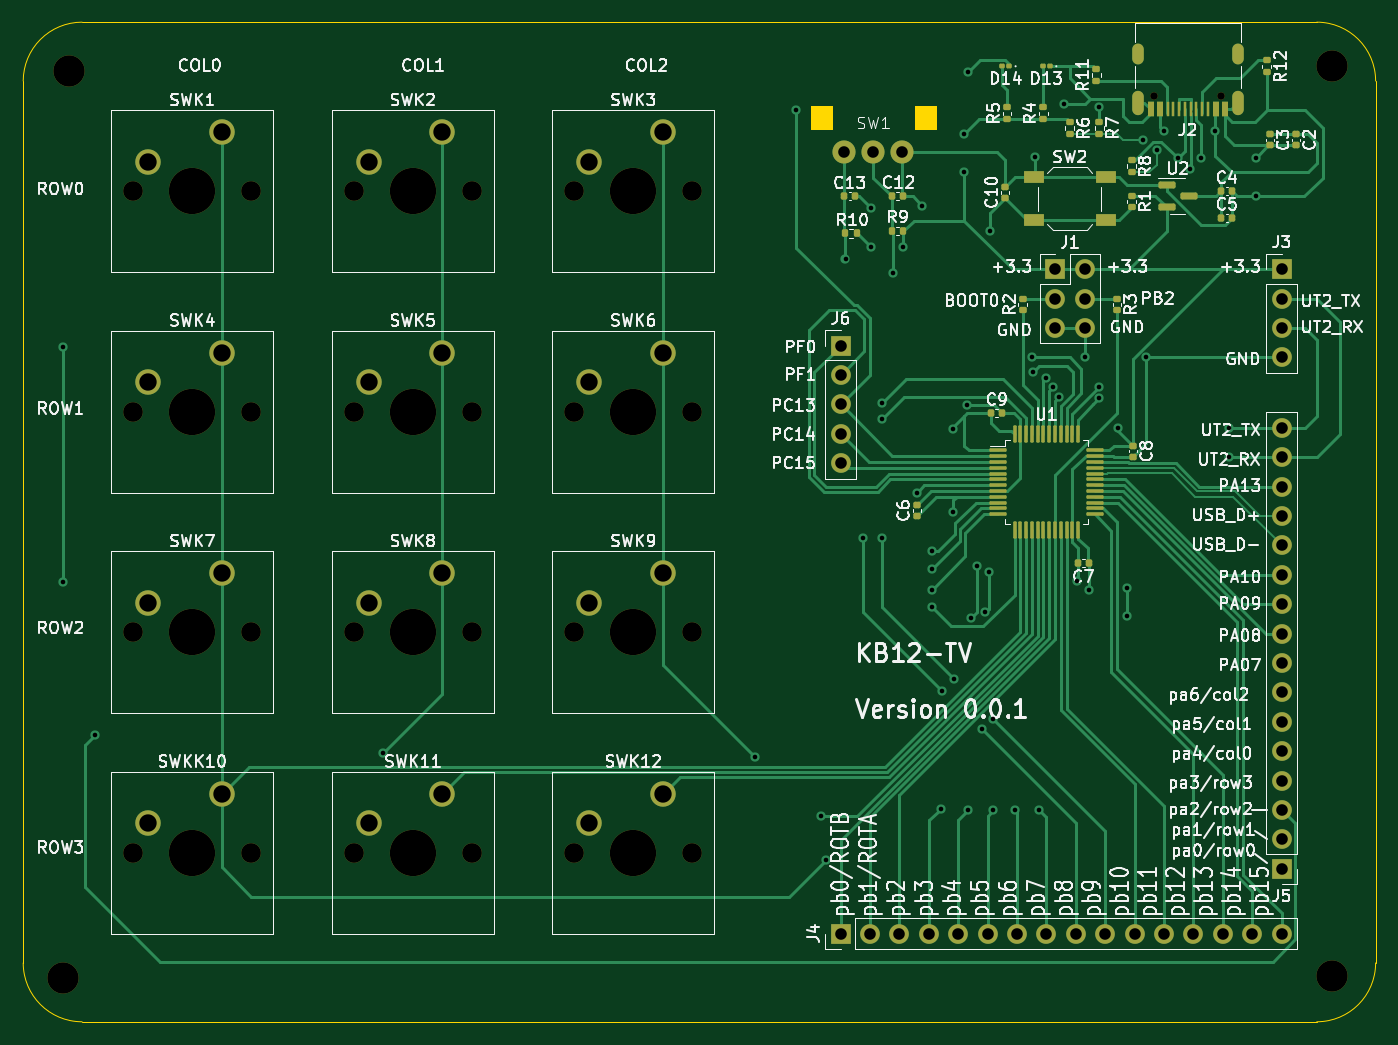
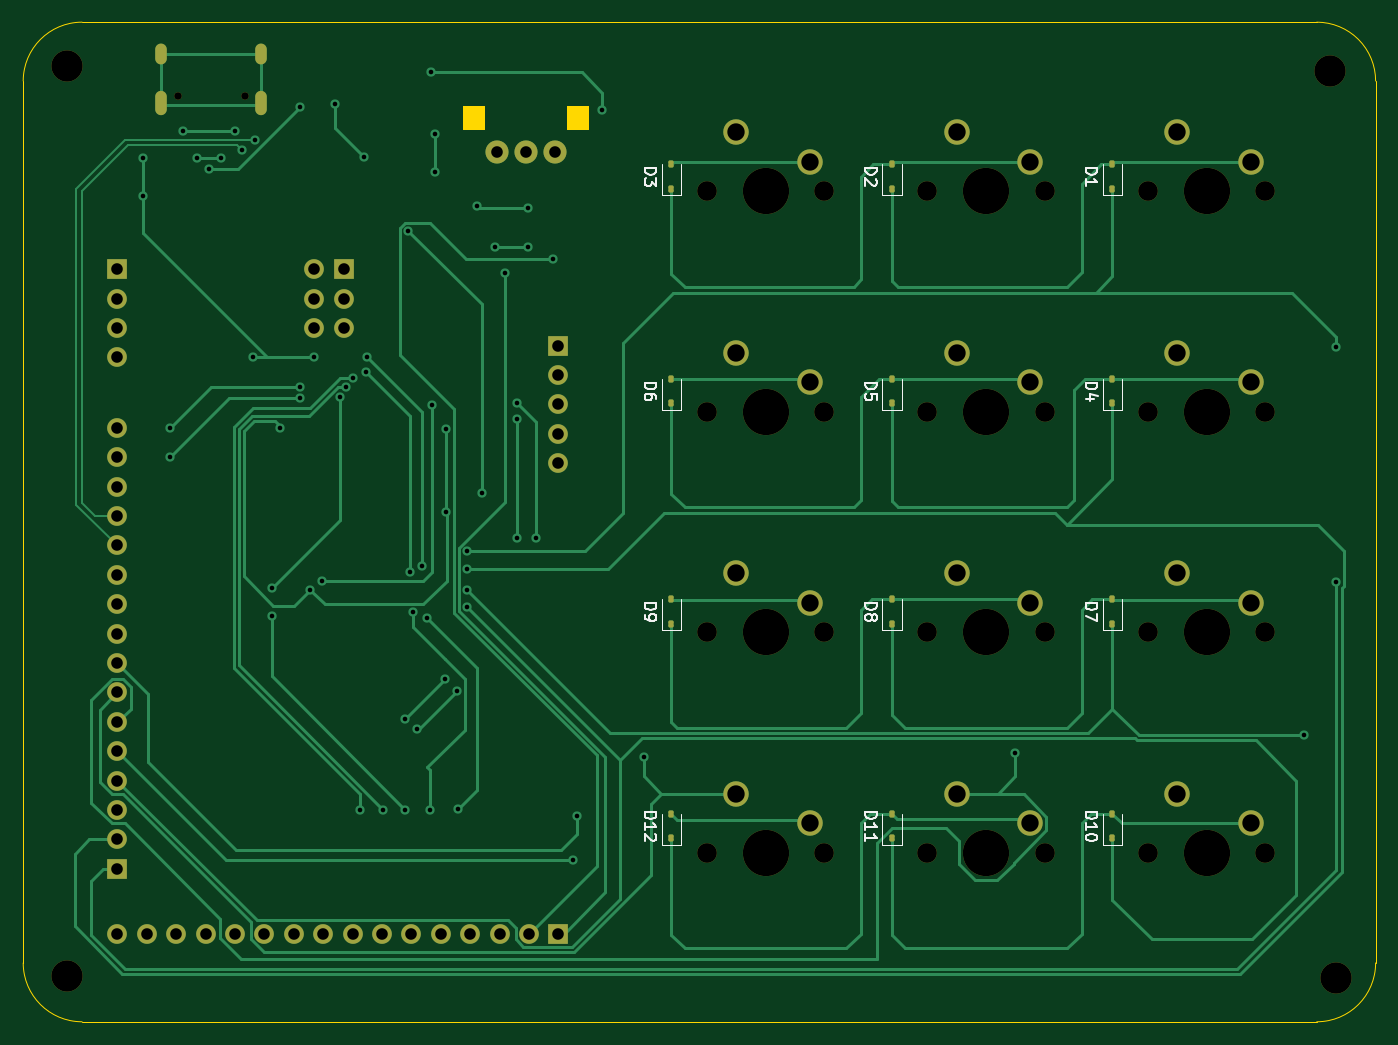
Circuit board: 11 layer files. Board 116.8 x 86.4 mm.
- bottom_copper: pro72-B_Cu.gbr (26745 bytes)
- bottom_mask: pro72-B_Mask.gbr (5979 bytes)
- paste: pro72-B_Paste.gbr (1956 bytes)
- bottom_silk: pro72-B_Silkscreen.gbr (18418 bytes)
- outline: pro72-Edge_Cuts.gbr (1783 bytes)
- top_copper: pro72-F_Cu.gbr (39971 bytes)
- top_mask: pro72-F_Mask.gbr (9970 bytes)
- paste: pro72-F_Paste.gbr (5944 bytes)
- top_silk: pro72-F_Silkscreen.gbr (212557 bytes)
- drill: pro72-NPTH.drl (1166 bytes)
- drill: pro72-PTH.drl (2629 bytes)

=== bottom_copper: pro72-B_Cu.gbr (26745 bytes, source omitted) ===
=== bottom_mask: pro72-B_Mask.gbr ===
%TF.GenerationSoftware,KiCad,Pcbnew,7.0.6-7.0.6~ubuntu20.04.1*%
%TF.CreationDate,2023-09-11T17:25:35+08:00*%
%TF.ProjectId,pro72,70726f37-322e-46b6-9963-61645f706362,rev?*%
%TF.SameCoordinates,Original*%
%TF.FileFunction,Soldermask,Bot*%
%TF.FilePolarity,Negative*%
%FSLAX46Y46*%
G04 Gerber Fmt 4.6, Leading zero omitted, Abs format (unit mm)*
G04 Created by KiCad (PCBNEW 7.0.6-7.0.6~ubuntu20.04.1) date 2023-09-11 17:25:35*
%MOMM*%
%LPD*%
G01*
G04 APERTURE LIST*
G04 Aperture macros list*
%AMRoundRect*
0 Rectangle with rounded corners*
0 $1 Rounding radius*
0 $2 $3 $4 $5 $6 $7 $8 $9 X,Y pos of 4 corners*
0 Add a 4 corners polygon primitive as box body*
4,1,4,$2,$3,$4,$5,$6,$7,$8,$9,$2,$3,0*
0 Add four circle primitives for the rounded corners*
1,1,$1+$1,$2,$3*
1,1,$1+$1,$4,$5*
1,1,$1+$1,$6,$7*
1,1,$1+$1,$8,$9*
0 Add four rect primitives between the rounded corners*
20,1,$1+$1,$2,$3,$4,$5,0*
20,1,$1+$1,$4,$5,$6,$7,0*
20,1,$1+$1,$6,$7,$8,$9,0*
20,1,$1+$1,$8,$9,$2,$3,0*%
G04 Aperture macros list end*
%ADD10C,1.700000*%
%ADD11C,4.000000*%
%ADD12C,2.200000*%
%ADD13R,1.700000X1.700000*%
%ADD14O,1.700000X1.700000*%
%ADD15C,2.700000*%
%ADD16C,2.000000*%
%ADD17C,0.650000*%
%ADD18O,1.000000X2.100000*%
%ADD19O,1.000000X1.800000*%
%ADD20RoundRect,0.112500X0.112500X-0.187500X0.112500X0.187500X-0.112500X0.187500X-0.112500X-0.187500X0*%
G04 APERTURE END LIST*
D10*
%TO.C,SWK12*%
X159385000Y-107315000D03*
D11*
X164465000Y-107315000D03*
D10*
X169545000Y-107315000D03*
D12*
X167005000Y-102235000D03*
X160655000Y-104775000D03*
%TD*%
D10*
%TO.C,SWK8*%
X140335000Y-88265000D03*
D11*
X145415000Y-88265000D03*
D10*
X150495000Y-88265000D03*
D12*
X147955000Y-83185000D03*
X141605000Y-85725000D03*
%TD*%
D10*
%TO.C,SWKK10*%
X121285000Y-107315000D03*
D11*
X126365000Y-107315000D03*
D10*
X131445000Y-107315000D03*
D12*
X128905000Y-102235000D03*
X122555000Y-104775000D03*
%TD*%
D13*
%TO.C,J5*%
X220472000Y-108712000D03*
D14*
X220472000Y-106172000D03*
X220472000Y-103632000D03*
X220472000Y-101092000D03*
X220472000Y-98552000D03*
X220472000Y-96012000D03*
X220472000Y-93472000D03*
X220472000Y-90932000D03*
X220472000Y-88392000D03*
X220472000Y-85852000D03*
X220472000Y-83312000D03*
X220472000Y-80772000D03*
X220472000Y-78232000D03*
X220472000Y-75692000D03*
X220472000Y-73152000D03*
X220472000Y-70612000D03*
%TD*%
D15*
%TO.C,H4*%
X115189000Y-118110000D03*
%TD*%
D10*
%TO.C,SWK2*%
X140335000Y-50165000D03*
D11*
X145415000Y-50165000D03*
D10*
X150495000Y-50165000D03*
D12*
X147955000Y-45085000D03*
X141605000Y-47625000D03*
%TD*%
D16*
%TO.C,SW1*%
X182700000Y-46800000D03*
X185200000Y-46800000D03*
X187700000Y-46800000D03*
%TD*%
D13*
%TO.C,J1*%
X200914000Y-56904000D03*
D14*
X203454000Y-56904000D03*
X200914000Y-59444000D03*
X203454000Y-59444000D03*
X200914000Y-61984000D03*
X203454000Y-61984000D03*
%TD*%
D15*
%TO.C,H3*%
X224790000Y-117983000D03*
%TD*%
D10*
%TO.C,SWK6*%
X159385000Y-69215000D03*
D11*
X164465000Y-69215000D03*
D10*
X169545000Y-69215000D03*
D12*
X167005000Y-64135000D03*
X160655000Y-66675000D03*
%TD*%
D10*
%TO.C,SWK5*%
X140335000Y-69215000D03*
D11*
X145415000Y-69215000D03*
D10*
X150495000Y-69215000D03*
D12*
X147955000Y-64135000D03*
X141605000Y-66675000D03*
%TD*%
D10*
%TO.C,SWK3*%
X159385000Y-50165000D03*
D11*
X164465000Y-50165000D03*
D10*
X169545000Y-50165000D03*
D12*
X167005000Y-45085000D03*
X160655000Y-47625000D03*
%TD*%
D17*
%TO.C,J2*%
X215260000Y-41980000D03*
X209480000Y-41980000D03*
D18*
X216690000Y-42500000D03*
D19*
X216690000Y-38300000D03*
D18*
X208050000Y-42500000D03*
D19*
X208050000Y-38300000D03*
%TD*%
D10*
%TO.C,SWK11*%
X140335000Y-107315000D03*
D11*
X145415000Y-107315000D03*
D10*
X150495000Y-107315000D03*
D12*
X147955000Y-102235000D03*
X141605000Y-104775000D03*
%TD*%
D10*
%TO.C,SWK7*%
X121285000Y-88265000D03*
D11*
X126365000Y-88265000D03*
D10*
X131445000Y-88265000D03*
D12*
X128905000Y-83185000D03*
X122555000Y-85725000D03*
%TD*%
D10*
%TO.C,SWK1*%
X121285000Y-50165000D03*
D11*
X126365000Y-50165000D03*
D10*
X131445000Y-50165000D03*
D12*
X128905000Y-45085000D03*
X122555000Y-47625000D03*
%TD*%
D13*
%TO.C,J3*%
X220472000Y-56896000D03*
D14*
X220472000Y-59436000D03*
X220472000Y-61976000D03*
X220472000Y-64516000D03*
%TD*%
D10*
%TO.C,SWK9*%
X159385000Y-88265000D03*
D11*
X164465000Y-88265000D03*
D10*
X169545000Y-88265000D03*
D12*
X167005000Y-83185000D03*
X160655000Y-85725000D03*
%TD*%
D15*
%TO.C,H1*%
X115697000Y-39751000D03*
%TD*%
%TO.C,H2*%
X224790000Y-39370000D03*
%TD*%
D13*
%TO.C,J4*%
X182372000Y-114300000D03*
D14*
X184912000Y-114300000D03*
X187452000Y-114300000D03*
X189992000Y-114300000D03*
X192532000Y-114300000D03*
X195072000Y-114300000D03*
X197612000Y-114300000D03*
X200152000Y-114300000D03*
X202692000Y-114300000D03*
X205232000Y-114300000D03*
X207772000Y-114300000D03*
X210312000Y-114300000D03*
X212852000Y-114300000D03*
X215392000Y-114300000D03*
X217932000Y-114300000D03*
X220472000Y-114300000D03*
%TD*%
D13*
%TO.C,J6*%
X182372000Y-63500000D03*
D14*
X182372000Y-66040000D03*
X182372000Y-68580000D03*
X182372000Y-71120000D03*
X182372000Y-73660000D03*
%TD*%
D10*
%TO.C,SWK4*%
X121285000Y-69215000D03*
D11*
X126365000Y-69215000D03*
D10*
X131445000Y-69215000D03*
D12*
X128905000Y-64135000D03*
X122555000Y-66675000D03*
%TD*%
D20*
%TO.C,D1*%
X134493000Y-49945000D03*
X134493000Y-47845000D03*
%TD*%
%TO.C,D8*%
X153543000Y-87537000D03*
X153543000Y-85437000D03*
%TD*%
%TO.C,D4*%
X134493000Y-68487000D03*
X134493000Y-66387000D03*
%TD*%
%TO.C,D12*%
X172593000Y-106079000D03*
X172593000Y-103979000D03*
%TD*%
%TO.C,D5*%
X153543000Y-68487000D03*
X153543000Y-66387000D03*
%TD*%
%TO.C,D11*%
X153543000Y-106079000D03*
X153543000Y-103979000D03*
%TD*%
%TO.C,D6*%
X172593000Y-68487000D03*
X172593000Y-66387000D03*
%TD*%
%TO.C,D7*%
X134493000Y-87537000D03*
X134493000Y-85437000D03*
%TD*%
%TO.C,D9*%
X172593000Y-87537000D03*
X172593000Y-85437000D03*
%TD*%
%TO.C,D3*%
X172593000Y-49945000D03*
X172593000Y-47845000D03*
%TD*%
%TO.C,D2*%
X153543000Y-49945000D03*
X153543000Y-47845000D03*
%TD*%
%TO.C,D10*%
X134493000Y-106079000D03*
X134493000Y-103979000D03*
%TD*%
M02*

=== paste: pro72-B_Paste.gbr (1956 bytes, source withheld) ===
=== bottom_silk: pro72-B_Silkscreen.gbr (18418 bytes, source omitted) ===
=== outline: pro72-Edge_Cuts.gbr ===
%TF.GenerationSoftware,KiCad,Pcbnew,7.0.6-7.0.6~ubuntu20.04.1*%
%TF.CreationDate,2023-09-11T17:25:35+08:00*%
%TF.ProjectId,pro72,70726f37-322e-46b6-9963-61645f706362,rev?*%
%TF.SameCoordinates,Original*%
%TF.FileFunction,Profile,NP*%
%FSLAX46Y46*%
G04 Gerber Fmt 4.6, Leading zero omitted, Abs format (unit mm)*
G04 Created by KiCad (PCBNEW 7.0.6-7.0.6~ubuntu20.04.1) date 2023-09-11 17:25:35*
%MOMM*%
%LPD*%
G01*
G04 APERTURE LIST*
%TA.AperFunction,Profile*%
%ADD10C,0.100000*%
%TD*%
%TA.AperFunction,Profile*%
%ADD11C,0.050000*%
%TD*%
G04 APERTURE END LIST*
D10*
X116840000Y-35560000D02*
G75*
G03*
X111760000Y-40640000I0J-5080000D01*
G01*
X116840000Y-35560000D02*
X223520000Y-35560000D01*
X111760000Y-116840000D02*
G75*
G03*
X116840000Y-121920000I5080000J0D01*
G01*
X223520000Y-121920000D02*
X116840000Y-121920000D01*
X228600000Y-40640000D02*
G75*
G03*
X223520000Y-35560000I-5080000J0D01*
G01*
X111760000Y-116840000D02*
X111760000Y-40640000D01*
X228600000Y-40640000D02*
X228600000Y-116840000D01*
X223520000Y-121920000D02*
G75*
G03*
X228600000Y-116840000I0J5080000D01*
G01*
D11*
%TO.C,SW1*%
X179800000Y-42800000D02*
X181600000Y-42800000D01*
X181600000Y-42800000D02*
X181600000Y-44800000D01*
X181600000Y-44800000D02*
X179800000Y-44800000D01*
X179800000Y-44800000D02*
X179800000Y-42800000D01*
G36*
X179800000Y-42800000D02*
G01*
X181600000Y-42800000D01*
X181600000Y-44800000D01*
X179800000Y-44800000D01*
X179800000Y-42800000D01*
G37*
X188800000Y-42800000D02*
X190600000Y-42800000D01*
X190600000Y-42800000D02*
X190600000Y-44800000D01*
X190600000Y-44800000D02*
X188800000Y-44800000D01*
X188800000Y-44800000D02*
X188800000Y-42800000D01*
G36*
X188800000Y-42800000D02*
G01*
X190600000Y-42800000D01*
X190600000Y-44800000D01*
X188800000Y-44800000D01*
X188800000Y-42800000D01*
G37*
%TD*%
M02*

=== top_copper: pro72-F_Cu.gbr (39971 bytes, source omitted) ===
=== top_mask: pro72-F_Mask.gbr (9970 bytes, source omitted) ===
=== paste: pro72-F_Paste.gbr ===
%TF.GenerationSoftware,KiCad,Pcbnew,7.0.6-7.0.6~ubuntu20.04.1*%
%TF.CreationDate,2023-09-11T17:25:35+08:00*%
%TF.ProjectId,pro72,70726f37-322e-46b6-9963-61645f706362,rev?*%
%TF.SameCoordinates,Original*%
%TF.FileFunction,Paste,Top*%
%TF.FilePolarity,Positive*%
%FSLAX46Y46*%
G04 Gerber Fmt 4.6, Leading zero omitted, Abs format (unit mm)*
G04 Created by KiCad (PCBNEW 7.0.6-7.0.6~ubuntu20.04.1) date 2023-09-11 17:25:35*
%MOMM*%
%LPD*%
G01*
G04 APERTURE LIST*
G04 Aperture macros list*
%AMRoundRect*
0 Rectangle with rounded corners*
0 $1 Rounding radius*
0 $2 $3 $4 $5 $6 $7 $8 $9 X,Y pos of 4 corners*
0 Add a 4 corners polygon primitive as box body*
4,1,4,$2,$3,$4,$5,$6,$7,$8,$9,$2,$3,0*
0 Add four circle primitives for the rounded corners*
1,1,$1+$1,$2,$3*
1,1,$1+$1,$4,$5*
1,1,$1+$1,$6,$7*
1,1,$1+$1,$8,$9*
0 Add four rect primitives between the rounded corners*
20,1,$1+$1,$2,$3,$4,$5,0*
20,1,$1+$1,$4,$5,$6,$7,0*
20,1,$1+$1,$6,$7,$8,$9,0*
20,1,$1+$1,$8,$9,$2,$3,0*%
G04 Aperture macros list end*
%ADD10RoundRect,0.135000X0.135000X0.185000X-0.135000X0.185000X-0.135000X-0.185000X0.135000X-0.185000X0*%
%ADD11RoundRect,0.140000X-0.140000X-0.170000X0.140000X-0.170000X0.140000X0.170000X-0.140000X0.170000X0*%
%ADD12RoundRect,0.135000X-0.185000X0.135000X-0.185000X-0.135000X0.185000X-0.135000X0.185000X0.135000X0*%
%ADD13RoundRect,0.140000X-0.170000X0.140000X-0.170000X-0.140000X0.170000X-0.140000X0.170000X0.140000X0*%
%ADD14RoundRect,0.135000X0.185000X-0.135000X0.185000X0.135000X-0.185000X0.135000X-0.185000X-0.135000X0*%
%ADD15RoundRect,0.079500X0.079500X0.100500X-0.079500X0.100500X-0.079500X-0.100500X0.079500X-0.100500X0*%
%ADD16RoundRect,0.150000X-0.587500X-0.150000X0.587500X-0.150000X0.587500X0.150000X-0.587500X0.150000X0*%
%ADD17RoundRect,0.140000X0.170000X-0.140000X0.170000X0.140000X-0.170000X0.140000X-0.170000X-0.140000X0*%
%ADD18R,0.600000X1.240000*%
%ADD19R,0.300000X1.240000*%
%ADD20R,1.800000X1.100000*%
%ADD21RoundRect,0.075000X-0.662500X-0.075000X0.662500X-0.075000X0.662500X0.075000X-0.662500X0.075000X0*%
%ADD22RoundRect,0.075000X-0.075000X-0.662500X0.075000X-0.662500X0.075000X0.662500X-0.075000X0.662500X0*%
%ADD23RoundRect,0.140000X0.140000X0.170000X-0.140000X0.170000X-0.140000X-0.170000X0.140000X-0.170000X0*%
G04 APERTURE END LIST*
D10*
%TO.C,R10*%
X183780000Y-53800000D03*
X182760000Y-53800000D03*
%TD*%
D11*
%TO.C,C12*%
X186820000Y-50600000D03*
X187780000Y-50600000D03*
%TD*%
D12*
%TO.C,R3*%
X206248000Y-59436000D03*
X206248000Y-60456000D03*
%TD*%
D13*
%TO.C,C3*%
X219456000Y-45240000D03*
X219456000Y-46200000D03*
%TD*%
D11*
%TO.C,C5*%
X215265000Y-52451000D03*
X216225000Y-52451000D03*
%TD*%
D14*
%TO.C,R5*%
X196753000Y-43946000D03*
X196753000Y-42926000D03*
%TD*%
D15*
%TO.C,D14*%
X196980500Y-39370000D03*
X196290500Y-39370000D03*
%TD*%
D16*
%TO.C,U2*%
X210566000Y-49662000D03*
X210566000Y-51562000D03*
X212441000Y-50612000D03*
%TD*%
D10*
%TO.C,R9*%
X187800000Y-53600000D03*
X186780000Y-53600000D03*
%TD*%
D15*
%TO.C,D13*%
X200497000Y-39370000D03*
X199807000Y-39370000D03*
%TD*%
D11*
%TO.C,C9*%
X195382000Y-69342000D03*
X196342000Y-69342000D03*
%TD*%
D17*
%TO.C,C6*%
X188976000Y-78232000D03*
X188976000Y-77272000D03*
%TD*%
%TO.C,C10*%
X196596000Y-50742000D03*
X196596000Y-49782000D03*
%TD*%
D12*
%TO.C,R12*%
X219202000Y-38862000D03*
X219202000Y-39882000D03*
%TD*%
%TO.C,R1*%
X207518000Y-50546000D03*
X207518000Y-51566000D03*
%TD*%
%TO.C,R7*%
X204724000Y-44196000D03*
X204724000Y-45216000D03*
%TD*%
D18*
%TO.C,J2*%
X215570000Y-43100000D03*
X214770000Y-43100000D03*
D19*
X213620000Y-43100000D03*
X212620000Y-43100000D03*
X212120000Y-43100000D03*
X211120000Y-43100000D03*
D18*
X209970000Y-43100000D03*
X209170000Y-43100000D03*
X209170000Y-43100000D03*
X209970000Y-43100000D03*
D19*
X210620000Y-43100000D03*
X211620000Y-43100000D03*
X213120000Y-43100000D03*
X214120000Y-43100000D03*
D18*
X214770000Y-43100000D03*
X215570000Y-43100000D03*
%TD*%
D14*
%TO.C,R8*%
X207518000Y-48518000D03*
X207518000Y-47498000D03*
%TD*%
%TO.C,R4*%
X199898000Y-43942000D03*
X199898000Y-42922000D03*
%TD*%
D13*
%TO.C,C8*%
X207645000Y-72136000D03*
X207645000Y-73096000D03*
%TD*%
%TO.C,C2*%
X221742000Y-45240000D03*
X221742000Y-46200000D03*
%TD*%
D20*
%TO.C,SW2*%
X199084000Y-48950000D03*
X205284000Y-48950000D03*
X199084000Y-52650000D03*
X205284000Y-52650000D03*
%TD*%
D21*
%TO.C,U1*%
X195989500Y-72561000D03*
X195989500Y-73061000D03*
X195989500Y-73561000D03*
X195989500Y-74061000D03*
X195989500Y-74561000D03*
X195989500Y-75061000D03*
X195989500Y-75561000D03*
X195989500Y-76061000D03*
X195989500Y-76561000D03*
X195989500Y-77061000D03*
X195989500Y-77561000D03*
X195989500Y-78061000D03*
D22*
X197402000Y-79473500D03*
X197902000Y-79473500D03*
X198402000Y-79473500D03*
X198902000Y-79473500D03*
X199402000Y-79473500D03*
X199902000Y-79473500D03*
X200402000Y-79473500D03*
X200902000Y-79473500D03*
X201402000Y-79473500D03*
X201902000Y-79473500D03*
X202402000Y-79473500D03*
X202902000Y-79473500D03*
D21*
X204314500Y-78061000D03*
X204314500Y-77561000D03*
X204314500Y-77061000D03*
X204314500Y-76561000D03*
X204314500Y-76061000D03*
X204314500Y-75561000D03*
X204314500Y-75061000D03*
X204314500Y-74561000D03*
X204314500Y-74061000D03*
X204314500Y-73561000D03*
X204314500Y-73061000D03*
X204314500Y-72561000D03*
D22*
X202902000Y-71148500D03*
X202402000Y-71148500D03*
X201902000Y-71148500D03*
X201402000Y-71148500D03*
X200902000Y-71148500D03*
X200402000Y-71148500D03*
X199902000Y-71148500D03*
X199402000Y-71148500D03*
X198902000Y-71148500D03*
X198402000Y-71148500D03*
X197902000Y-71148500D03*
X197402000Y-71148500D03*
%TD*%
D11*
%TO.C,C4*%
X215265000Y-50165000D03*
X216225000Y-50165000D03*
%TD*%
%TO.C,C13*%
X182690000Y-50600000D03*
X183650000Y-50600000D03*
%TD*%
D12*
%TO.C,R6*%
X202184000Y-44196000D03*
X202184000Y-45216000D03*
%TD*%
D23*
%TO.C,C7*%
X203835000Y-82296000D03*
X202875000Y-82296000D03*
%TD*%
D14*
%TO.C,R2*%
X198120000Y-60464000D03*
X198120000Y-59444000D03*
%TD*%
%TO.C,R11*%
X204470000Y-40640000D03*
X204470000Y-39620000D03*
%TD*%
M02*

=== top_silk: pro72-F_Silkscreen.gbr (212557 bytes, source omitted) ===
=== drill: pro72-NPTH.drl ===
M48
; DRILL file {KiCad 7.0.6-7.0.6~ubuntu20.04.1} date 2023 9-р сар 11, Да 17:25:37
; FORMAT={-:-/ absolute / inch / decimal}
; #@! TF.CreationDate,2023-09-11T17:25:37+08:00
; #@! TF.GenerationSoftware,Kicad,Pcbnew,7.0.6-7.0.6~ubuntu20.04.1
; #@! TF.FileFunction,NonPlated,1,2,NPTH
FMAT,2
INCH
; #@! TA.AperFunction,NonPlated,NPTH,ComponentDrill
T1C0.0256
; #@! TA.AperFunction,NonPlated,NPTH,ComponentDrill
T2C0.0669
; #@! TA.AperFunction,NonPlated,NPTH,ComponentDrill
T3C0.1063
; #@! TA.AperFunction,NonPlated,NPTH,ComponentDrill
T4C0.1575
%
G90
G05
T1
X8.2472Y-1.6528
X8.4748Y-1.6528
T2
X4.775Y-1.975
X4.775Y-2.725
X4.775Y-3.475
X4.775Y-4.225
X5.175Y-1.975
X5.175Y-2.725
X5.175Y-3.475
X5.175Y-4.225
X5.525Y-1.975
X5.525Y-2.725
X5.525Y-3.475
X5.525Y-4.225
X5.925Y-1.975
X5.925Y-2.725
X5.925Y-3.475
X5.925Y-4.225
X6.275Y-1.975
X6.275Y-2.725
X6.275Y-3.475
X6.275Y-4.225
X6.675Y-1.975
X6.675Y-2.725
X6.675Y-3.475
X6.675Y-4.225
T3
X4.535Y-4.65
X4.555Y-1.565
X8.85Y-1.55
X8.85Y-4.645
T4
X4.975Y-1.975
X4.975Y-2.725
X4.975Y-3.475
X4.975Y-4.225
X5.725Y-1.975
X5.725Y-2.725
X5.725Y-3.475
X5.725Y-4.225
X6.475Y-1.975
X6.475Y-2.725
X6.475Y-3.475
X6.475Y-4.225
T0
M30

=== drill: pro72-PTH.drl ===
M48
; DRILL file {KiCad 7.0.6-7.0.6~ubuntu20.04.1} date 2023 9-р сар 11, Да 17:25:37
; FORMAT={-:-/ absolute / inch / decimal}
; #@! TF.CreationDate,2023-09-11T17:25:37+08:00
; #@! TF.GenerationSoftware,Kicad,Pcbnew,7.0.6-7.0.6~ubuntu20.04.1
; #@! TF.FileFunction,Plated,1,2,PTH
FMAT,2
INCH
; #@! TA.AperFunction,Plated,PTH,ViaDrill
T1C0.0157
; #@! TA.AperFunction,Plated,PTH,ComponentDrill
T2C0.0236
; #@! TA.AperFunction,Plated,PTH,ComponentDrill
T3C0.0394
; #@! TA.AperFunction,Plated,PTH,ComponentDrill
T4C0.0591
%
G90
G05
T1
X4.535Y-2.505
X4.535Y-3.305
X4.645Y-3.825
X5.625Y-3.885
X6.89Y-3.9
X7.03Y-1.7
X7.115Y-4.1
X7.13Y-4.25
X7.1969Y-2.2047
X7.255Y-3.155
X7.2835Y-2.0315
X7.2835Y-2.1654
X7.32Y-2.695
X7.32Y-2.75
X7.32Y-3.155
X7.36Y-2.252
X7.3937Y-2.1654
X7.44Y-3.0
X7.4567Y-2.0236
X7.49Y-3.2
X7.49Y-3.26
X7.49Y-3.33
X7.49Y-3.39
X7.52Y-4.075
X7.525Y-3.675
X7.5624Y-2.785
X7.5624Y-3.065
X7.565Y-3.635
X7.6Y-1.78
X7.6Y-1.91
X7.61Y-2.7023
X7.6142Y-1.57
X7.615Y-4.08
X7.625Y-3.425
X7.645Y-3.25
X7.66Y-3.805
X7.6729Y-3.4079
X7.685Y-3.27
X7.69Y-2.11
X7.7Y-3.77
X7.7Y-4.08
X7.775Y-4.08
X7.83Y-2.54
X7.8348Y-2.5898
X7.84Y-1.86
X7.855Y-4.08
X7.88Y-2.61
X7.9014Y-2.6421
X7.9228Y-2.6742
X7.94Y-1.68
X7.985Y-3.3
X8.01Y-2.54
X8.025Y-3.33
X8.06Y-1.69
X8.06Y-2.64
X8.06Y-2.68
X8.125Y-2.78
X8.155Y-3.325
X8.155Y-3.42
X8.21Y-1.8
X8.22Y-2.54
X8.255Y-1.835
X8.28Y-1.77
X8.3268Y-1.8632
X8.3691Y-1.9006
X8.4075Y-1.8632
X8.4553Y-1.77
X8.5Y-2.78
X8.5Y-2.88
X8.592Y-1.862
X8.594Y-1.992
T3
X7.18Y-2.5
X7.18Y-2.6
X7.18Y-2.7
X7.18Y-2.8
X7.18Y-2.9
X7.18Y-4.5
X7.1929Y-1.8425
X7.28Y-4.5
X7.2913Y-1.8425
X7.38Y-4.5
X7.3898Y-1.8425
X7.48Y-4.5
X7.58Y-4.5
X7.68Y-4.5
X7.78Y-4.5
X7.88Y-4.5
X7.91Y-2.2403
X7.91Y-2.3403
X7.91Y-2.4403
X7.98Y-4.5
X8.01Y-2.2403
X8.01Y-2.3403
X8.01Y-2.4403
X8.08Y-4.5
X8.18Y-4.5
X8.28Y-4.5
X8.38Y-4.5
X8.48Y-4.5
X8.58Y-4.5
X8.68Y-2.24
X8.68Y-2.34
X8.68Y-2.44
X8.68Y-2.54
X8.68Y-2.78
X8.68Y-2.88
X8.68Y-2.98
X8.68Y-3.08
X8.68Y-3.18
X8.68Y-3.28
X8.68Y-3.38
X8.68Y-3.48
X8.68Y-3.58
X8.68Y-3.68
X8.68Y-3.78
X8.68Y-3.88
X8.68Y-3.98
X8.68Y-4.08
X8.68Y-4.18
X8.68Y-4.28
X8.68Y-4.5
T4
X4.825Y-1.875
X4.825Y-2.625
X4.825Y-3.375
X4.825Y-4.125
X5.075Y-1.775
X5.075Y-2.525
X5.075Y-3.275
X5.075Y-4.025
X5.575Y-1.875
X5.575Y-2.625
X5.575Y-3.375
X5.575Y-4.125
X5.825Y-1.775
X5.825Y-2.525
X5.825Y-3.275
X5.825Y-4.025
X6.325Y-1.875
X6.325Y-2.625
X6.325Y-3.375
X6.325Y-4.125
X6.575Y-1.775
X6.575Y-2.525
X6.575Y-3.275
X6.575Y-4.025
T2
G00X8.1909Y-1.5236
M15
G01X8.1909Y-1.4921
M16
G05
G00X8.1909Y-1.6949
M15
G01X8.1909Y-1.6516
M16
G05
G00X8.5311Y-1.5236
M15
G01X8.5311Y-1.4921
M16
G05
G00X8.5311Y-1.6949
M15
G01X8.5311Y-1.6516
M16
G05
T0
M30

